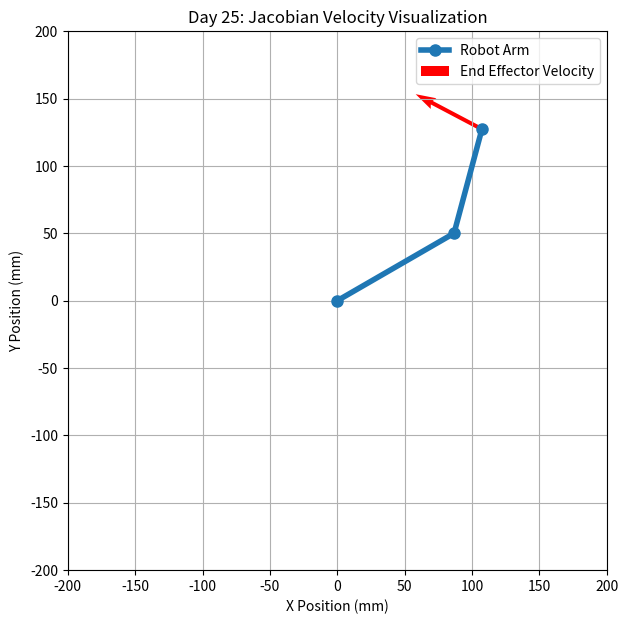
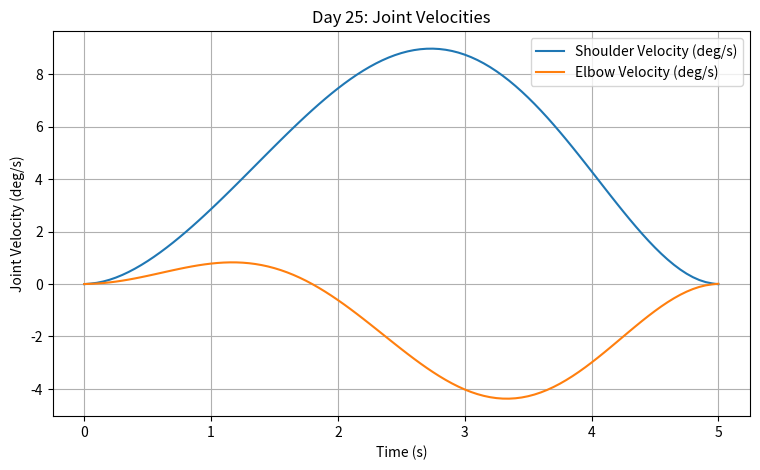
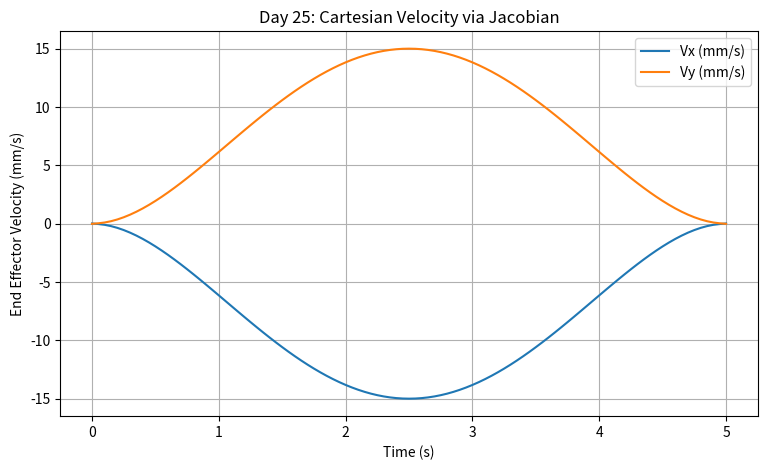

Recreate these plots in Python, in order.

import numpy as np
import matplotlib.pyplot as plt

# ==========================================
# Day 25: Robot Jacobian Matrix
# ==========================================

# 1. Robot parameters
L1 = 100.0
L2 = 80.0

# Current joint angles (degrees)
theta1 = 30.0
theta2 = 45.0

# Joint angular velocities (degrees/s)
omega1 = 10.0
omega2 = 20.0


# ==========================================
# 2. Forward Kinematics
# ==========================================

def forward_kinematics(angles):

    t1, t2 = np.radians(angles)

    x1 = L1 * np.cos(t1)
    y1 = L1 * np.sin(t1)

    x2 = x1 + L2 * np.cos(t1 + t2)
    y2 = y1 + L2 * np.sin(t1 + t2)

    return x1, y1, x2, y2


# ==========================================
# 3. Jacobian Matrix
# ==========================================

def calculate_jacobian(angles):

    t1, t2 = np.radians(angles)

    J = np.array([
        [
            -L1 * np.sin(t1) - L2 * np.sin(t1 + t2),
            -L2 * np.sin(t1 + t2)
        ],
        [
            L1 * np.cos(t1) + L2 * np.cos(t1 + t2),
            L2 * np.cos(t1 + t2)
        ]
    ])

    return J


# ==========================================
# 4. Current End Effector Velocity
# ==========================================

current_angles = np.array([theta1, theta2])

joint_velocity = np.radians(
    [omega1, omega2]
)

J = calculate_jacobian(current_angles)

end_velocity = J @ joint_velocity

vx = end_velocity[0]
vy = end_velocity[1]

speed = np.hypot(vx, vy)

print("========== Day 25 ==========")
print("Jacobian Matrix:")
print(np.round(J, 2))

print("\nEnd Effector Velocity:")
print("Vx:", round(vx, 2), "mm/s")
print("Vy:", round(vy, 2), "mm/s")
print("Speed:", round(speed, 2), "mm/s")


# ==========================================
# 5. Singularity Detection
# ==========================================

det_J = np.linalg.det(J)

print("\nJacobian determinant:", round(det_J, 6))

if abs(det_J) < 1e-6:
    print("Warning: Singular configuration!")
else:
    print("Jacobian is non-singular.")


# ==========================================
# 6. Visualize Robot and Velocity
# ==========================================

x1, y1, x2, y2 = forward_kinematics(
    current_angles
)

fig, ax = plt.subplots(figsize=(7, 7))

ax.plot(
    [0, x1, x2],
    [0, y1, y2],
    "o-",
    linewidth=4,
    markersize=8,
    label="Robot Arm"
)

ax.quiver(
    x2, y2,
    vx, vy,
    angles="xy",
    scale_units="xy",
    scale=1,
    color="red",
    label="End Effector Velocity"
)

ax.set_xlim(-200, 200)
ax.set_ylim(-200, 200)
ax.set_aspect("equal")

ax.set_xlabel("X Position (mm)")
ax.set_ylabel("Y Position (mm)")
ax.set_title("Day 25: Jacobian Velocity Visualization")

ax.grid(True)
ax.legend()

plt.show()


# ==========================================
# 7. Day 24 Cartesian Trajectory
# ==========================================

start_pos = np.array([120.0, 100.0])
target_pos = np.array([80.0, 140.0])

T = 5.0
steps = 100

time = np.linspace(0, T, steps + 1)

trajectory = []

for t in time:

    u = t / T

    # Quintic smoothstep
    s = 10*u**3 - 15*u**4 + 6*u**5

    pos = start_pos + (
        target_pos - start_pos
    ) * s

    trajectory.append(pos)

trajectory = np.array(trajectory)


# ==========================================
# 8. Inverse Kinematics
# ==========================================

def inverse_kinematics(x, y):

    r = np.hypot(x, y)

    if r > L1 + L2 or r < abs(L1 - L2):
        raise ValueError("Target is unreachable!")

    c2 = (
        x**2 + y**2 - L1**2 - L2**2
    ) / (2 * L1 * L2)

    c2 = np.clip(c2, -1.0, 1.0)

    t2 = np.arccos(c2)

    t1 = (
        np.arctan2(y, x)
        - np.arctan2(
            L2 * np.sin(t2),
            L1 + L2 * np.cos(t2)
        )
    )

    return np.degrees([t1, t2])


# Calculate joint angles along Cartesian path
joint_trajectory = []

for pos in trajectory:

    angles = inverse_kinematics(
        pos[0], pos[1]
    )

    joint_trajectory.append(angles)

joint_trajectory = np.array(joint_trajectory)


# ==========================================
# 9. Joint Velocity and Acceleration
# ==========================================

dt = time[1] - time[0]

joint_velocity_history = np.gradient(
    joint_trajectory,
    dt,
    axis=0,
    edge_order=2
)

joint_acceleration_history = np.gradient(
    joint_velocity_history,
    dt,
    axis=0,
    edge_order=2
)

# Joint safety limits
min_angles = np.array([0.0, -90.0])
max_angles = np.array([90.0, 90.0])

max_velocity = np.array([20.0, 20.0])
max_acceleration = np.array([15.0, 15.0])

position_safe = np.all(
    (joint_trajectory >= min_angles) &
    (joint_trajectory <= max_angles)
)

velocity_safe = np.all(
    np.abs(joint_velocity_history) <= max_velocity
)

acceleration_safe = np.all(
    np.abs(joint_acceleration_history) <= max_acceleration
)

print("\n========== Trajectory Safety ==========")
print("Position safe:", position_safe)
print("Velocity safe:", velocity_safe)
print("Acceleration safe:", acceleration_safe)

if not (position_safe and velocity_safe and acceleration_safe):
    raise ValueError("Unsafe trajectory!")

print("Trajectory safety check passed!")


# ==========================================
# 10. Jacobian Velocity Along Trajectory
# ==========================================

vx_history = []
vy_history = []

for i in range(len(time)):

    angles = joint_trajectory[i]

    J = calculate_jacobian(angles)

    # degrees/s -> radians/s
    dq = np.radians(
        joint_velocity_history[i]
    )

    v = J @ dq

    vx_history.append(v[0])
    vy_history.append(v[1])

vx_history = np.array(vx_history)
vy_history = np.array(vy_history)

cartesian_speed = np.hypot(
    vx_history, vy_history
)

print("\nMaximum Cartesian speed:",
      round(np.max(cartesian_speed), 2),
      "mm/s")


# ==========================================
# 11. Plot Joint Velocities
# ==========================================

plt.figure(figsize=(9, 5))

plt.plot(
    time,
    joint_velocity_history[:, 0],
    label="Shoulder Velocity (deg/s)"
)

plt.plot(
    time,
    joint_velocity_history[:, 1],
    label="Elbow Velocity (deg/s)"
)

plt.xlabel("Time (s)")
plt.ylabel("Joint Velocity (deg/s)")
plt.title("Day 25: Joint Velocities")
plt.grid(True)
plt.legend()

plt.show()


# ==========================================
# 12. Plot Cartesian Velocities
# ==========================================

plt.figure(figsize=(9, 5))

plt.plot(
    time,
    vx_history,
    label="Vx (mm/s)"
)

plt.plot(
    time,
    vy_history,
    label="Vy (mm/s)"
)

plt.xlabel("Time (s)")
plt.ylabel("End Effector Velocity (mm/s)")
plt.title("Day 25: Cartesian Velocity via Jacobian")
plt.grid(True)
plt.legend()

plt.show()


# ==========================================
# 13. Verify Jacobian Result
# ==========================================

desired_delta = target_pos - start_pos

u = time / T

smooth_derivative = (
    30*u**2 - 60*u**3 + 30*u**4
) / T

expected_velocity = (
    smooth_derivative[:, None]
    * desired_delta[None, :]
)

velocity_error = np.hypot(
    vx_history - expected_velocity[:, 0],
    vy_history - expected_velocity[:, 1]
)

print("\nMaximum velocity error:",
      round(np.max(velocity_error), 6),
      "mm/s")

print("\nDay 25 completed!")
